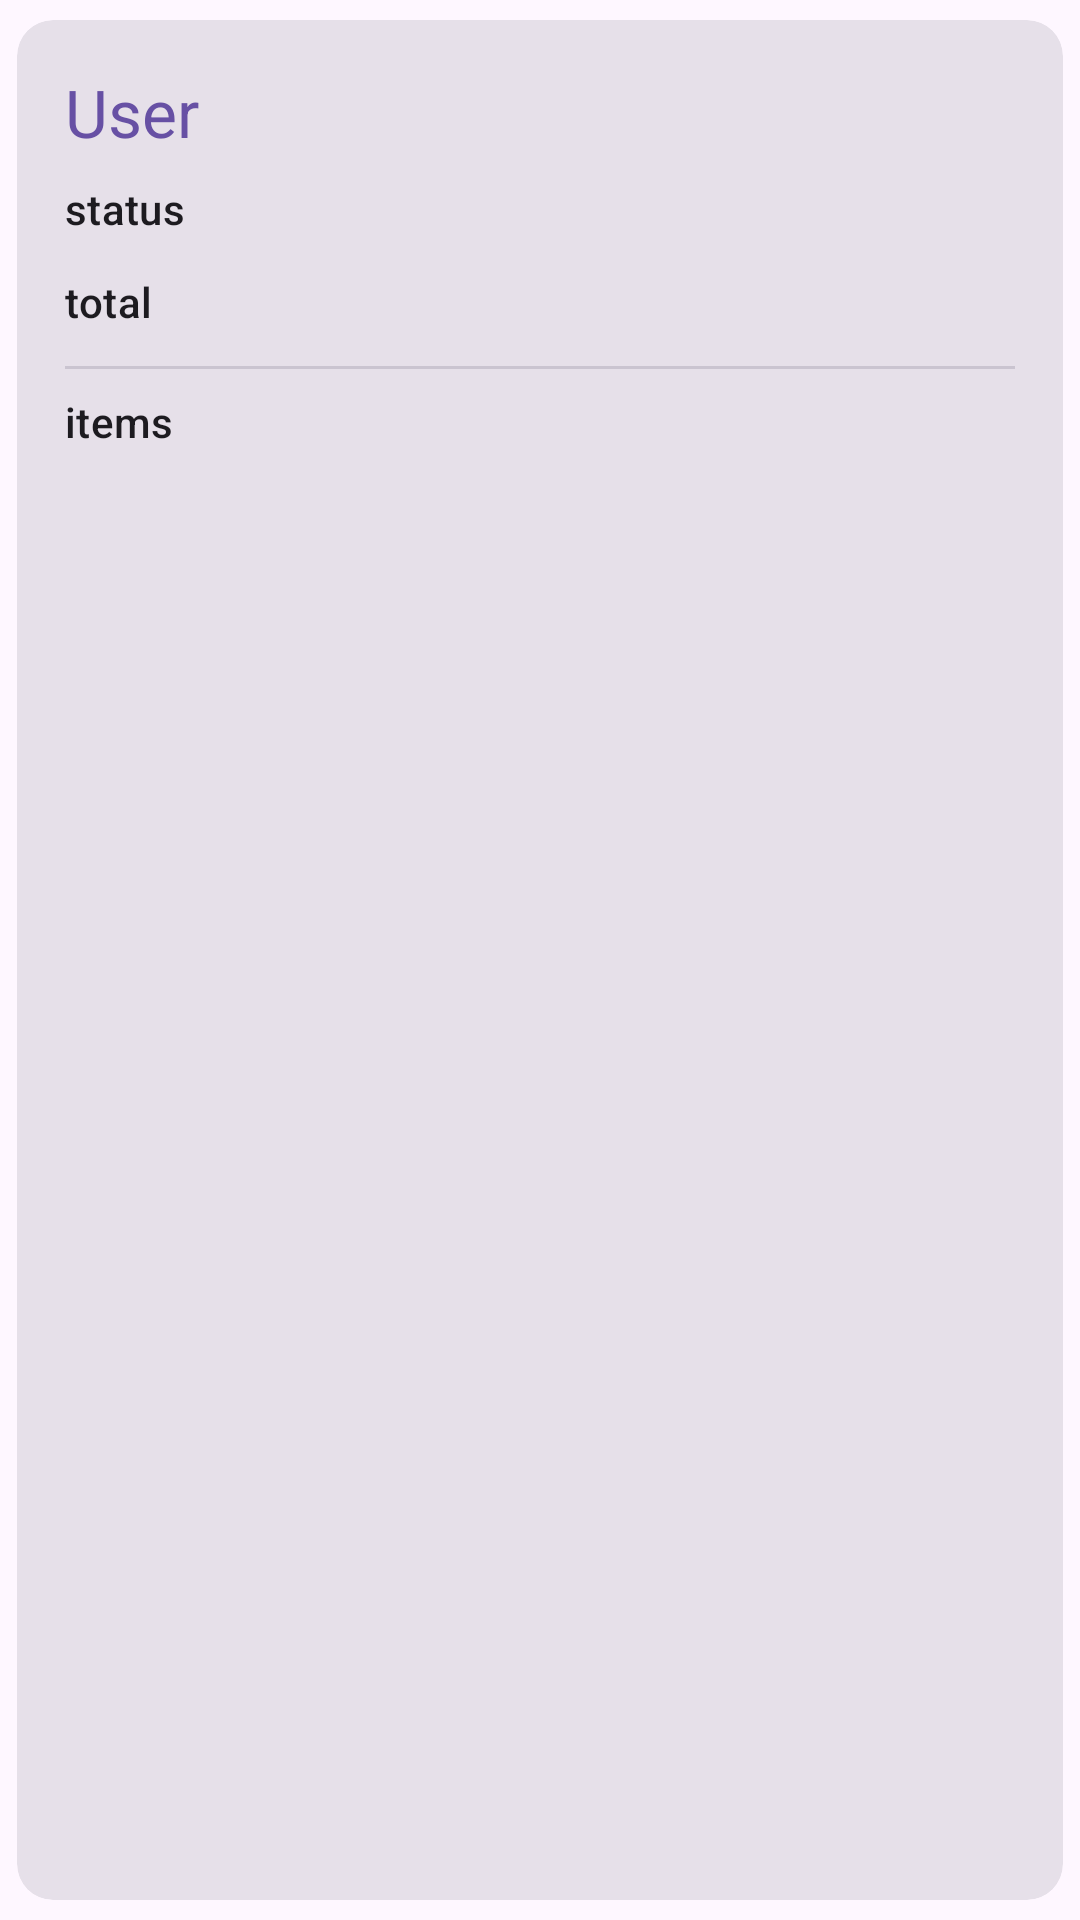

Write the Android layout XML for this screen, with the resource values it uses.
<!-- AndroidManifest.xml: application theme Theme.Appareal -->
<!-- res/layout/recycler_order.xml -->
<?xml version="1.0" encoding="utf-8"?>
<com.google.android.material.card.MaterialCardView xmlns:android="http://schemas.android.com/apk/res/android"
    xmlns:app="http://schemas.android.com/apk/res-auto"
    app:cardUseCompatPadding="true"
    android:clickable="true"
    android:focusable="true"
    app:cardCornerRadius="12dp"
    style="@style/Widget.Material3.CardView.Filled"
    android:layout_width="match_parent"
    android:layout_height="wrap_content">

    <LinearLayout
        android:orientation="vertical"
        android:padding="16dp"
        android:layout_width="match_parent"
        android:layout_height="wrap_content">

        <com.google.android.material.textview.MaterialTextView
            android:id="@+id/text_user"
            android:text="User"
            android:textColor="?attr/colorPrimary"
            android:textAppearance="?attr/textAppearanceTitleLarge"
            android:layout_width="wrap_content"
            android:layout_height="wrap_content"/>

        <com.google.android.material.textview.MaterialTextView
            android:id="@+id/text_status"
            android:text="status"
            android:textAppearance="?attr/textAppearanceTitleSmall"
            android:layout_marginTop="8dp"
            android:layout_marginBottom="12dp"
            android:layout_width="wrap_content"
            android:layout_height="wrap_content"/>

        <com.google.android.material.textview.MaterialTextView
            android:id="@+id/text_total"
            android:text="total"
            android:textAppearance="?attr/textAppearanceTitleSmall"
            android:layout_width="wrap_content"
            android:layout_height="wrap_content"/>

        <com.google.android.material.divider.MaterialDivider
            android:layout_marginTop="12dp"
            android:layout_width="match_parent"
            android:layout_height="wrap_content"/>

        <com.google.android.material.textview.MaterialTextView
            android:id="@+id/text_items"
            android:text="items"
            android:layout_marginTop="8dp"
            android:textAppearance="?attr/textAppearanceTitleSmall"
            android:layout_width="match_parent"
            android:layout_height="wrap_content"/>
    </LinearLayout>
</com.google.android.material.card.MaterialCardView>
<!-- resources referenced by this layout -->
<resources>
  <style name="Theme.Appareal" parent="Base.Theme.Appareal" />
  <style name="Base.Theme.Appareal" parent="Theme.Material3.DayNight.NoActionBar">
          
          
      </style>
</resources>
